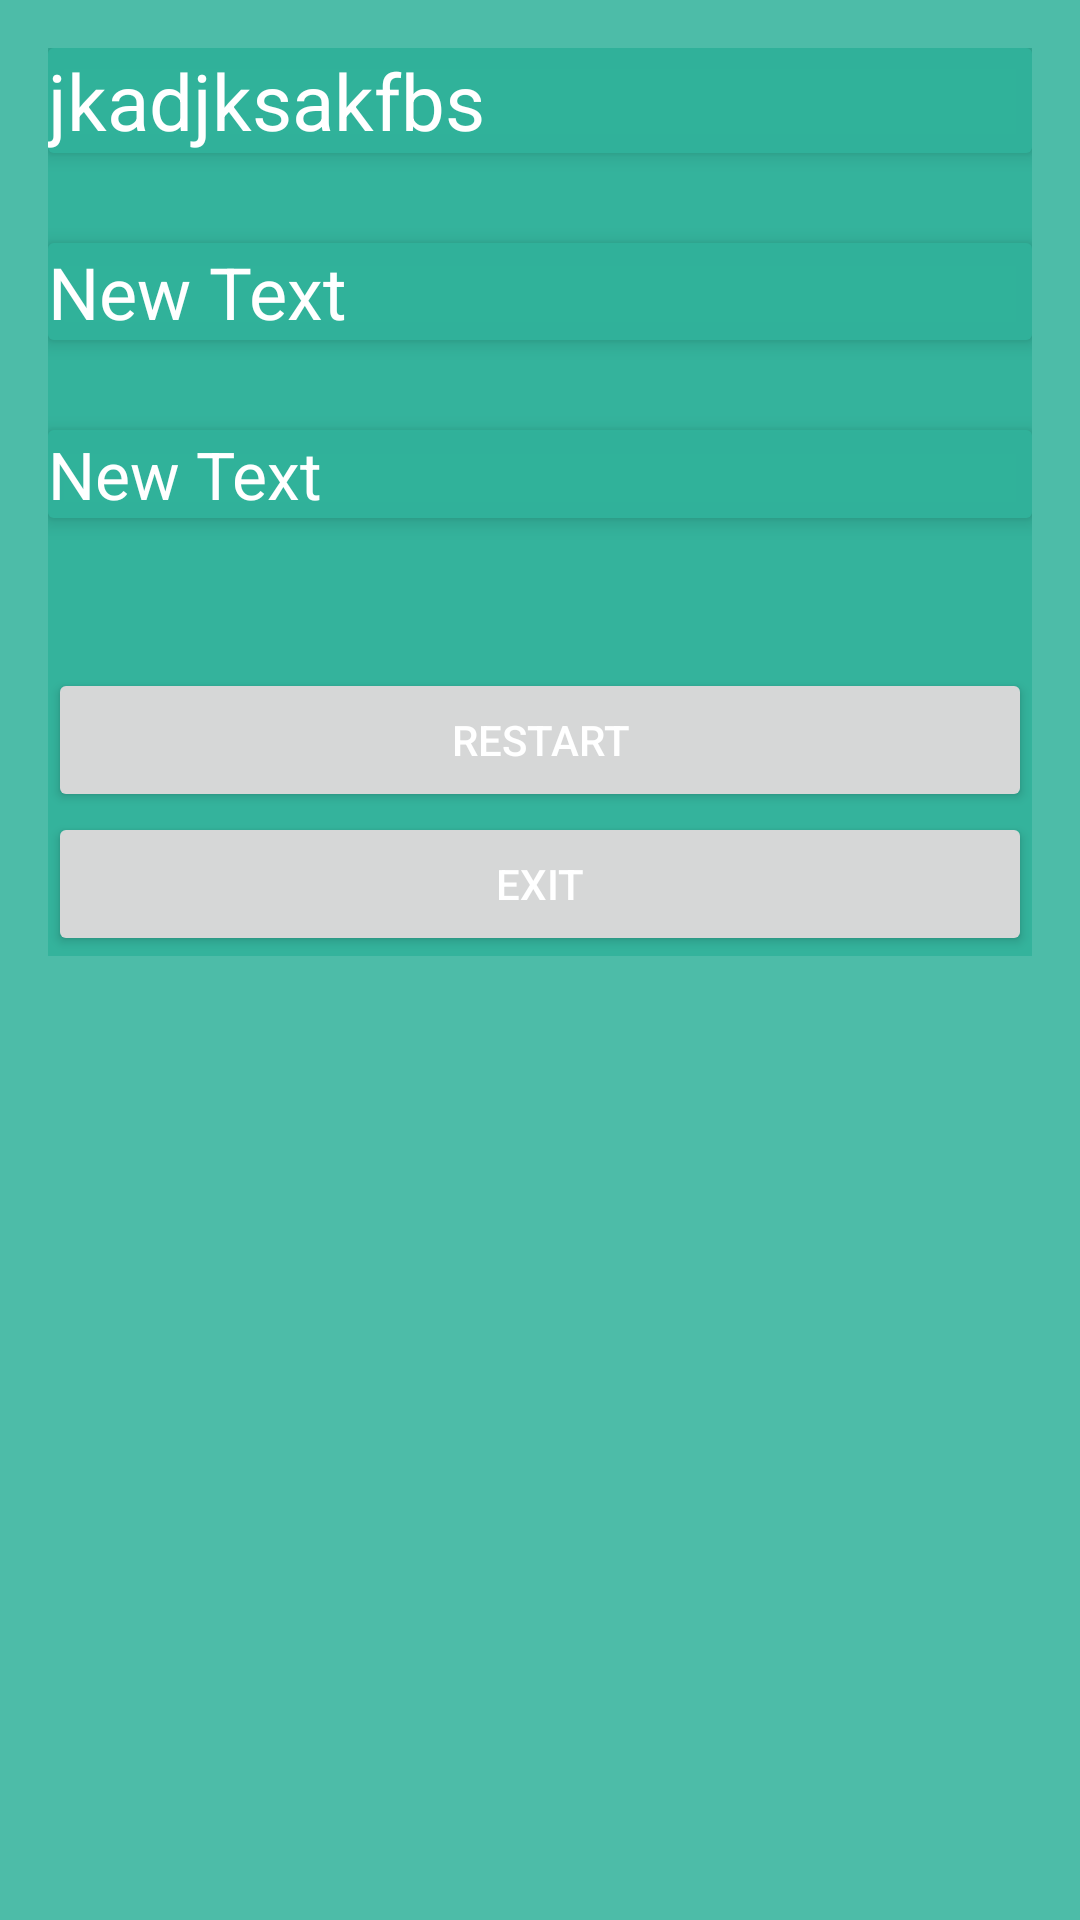

Here is an Android app screen rendered from its layout file. Give the layout XML and the strings, colors and styles it references.
<!-- AndroidManifest.xml: application theme AppTheme -->
<!-- res/layout/activity_score.xml -->
<?xml version="1.0" encoding="utf-8"?>
<RelativeLayout xmlns:android="http://schemas.android.com/apk/res/android"
    xmlns:tools="http://schemas.android.com/tools"
    android:layout_width="match_parent"
    android:layout_height="match_parent"
    xmlns:app="http://schemas.android.com/apk/res-auto"
    android:paddingBottom="@dimen/activity_vertical_margin"
    android:paddingLeft="@dimen/activity_horizontal_margin"
    android:paddingRight="@dimen/activity_horizontal_margin"
    android:paddingTop="@dimen/activity_vertical_margin"
    tools:context="com.cprograms.mproject.cprograms.Score"
    android:background="#da30b29b"
    android:orientation="vertical">
    <ScrollView
        android:layout_width="match_parent"
        android:layout_height="wrap_content">
        <LinearLayout
            android:id="@+id/linearLayout1"
            android:layout_width="match_parent"
            android:layout_height="match_parent"
            android:layout_alignParentBottom="true"
            android:layout_alignParentLeft="true"
            android:layout_alignParentRight="true"
            android:layout_alignParentTop="true"
            android:orientation="vertical"
            android:background="#da30b29b">

    <android.support.v7.widget.CardView
        android:layout_width="match_parent"
        android:layout_height="wrap_content"
        app:cardElevation="4dp"
        app:cardBackgroundColor="#da30b29b">


    <TextView
        android:layout_width="match_parent"
        android:layout_height="wrap_content"
        android:id="@+id/hightext"
        android:layout_alignParentTop="true"
        android:layout_alignParentLeft="true"
        android:layout_alignParentStart="true"
        android:background="#da30b29b"
        android:textColor="#ffffff"
        android:textSize="26dp"
        android:text="jkadjksakfbs"
         />
</android.support.v7.widget.CardView>

    <android.support.v7.widget.CardView
        android:layout_width="match_parent"
        android:layout_height="wrap_content"
        android:layout_marginTop="30dp"
        app:cardElevation="4dp"
        app:cardBackgroundColor="#da30b29b">

    <TextView
        android:layout_width="match_parent"
        android:layout_height="wrap_content"
        android:text="New Text"
        android:id="@+id/scoretext"
        android:background="#da30b29b"
        android:textColor="#ffffff"
        android:textSize="24dp"

        android:layout_below="@+id/hightext"
        android:layout_alignLeft="@+id/wrongtext"
        android:layout_alignStart="@+id/wrongtext" />
</android.support.v7.widget.CardView>

    <android.support.v7.widget.CardView
        android:layout_width="match_parent"
        android:layout_height="wrap_content"
        android:layout_marginTop="30dp"
        app:cardElevation="4dp"
        app:cardBackgroundColor="#da30b29b">

    <TextView
        android:layout_width="match_parent"
        android:layout_height="wrap_content"
        android:text="New Text"
        android:id="@+id/wrongtext"
        android:layout_below="@+id/scoretext"
        android:layout_centerHorizontal="true"
        android:textSize="22dp"
        android:textColor="#ffffff"
        android:background="#da30b29b"

         />

    </android.support.v7.widget.CardView>


    <Button
        android:layout_width="match_parent"
        android:layout_height="wrap_content"
        android:text="Restart"
        android:id="@+id/restartbtn"
        android:textColor="#ffffff"
        android:layout_below="@+id/wrongtext"
        android:layout_alignParentLeft="true"
        android:layout_alignParentStart="true"
        android:layout_marginTop="50dp" />



    <Button
        android:layout_width="match_parent"
        android:layout_height="wrap_content"
        android:text="Exit"
        android:id="@+id/exitbtn"
        android:textColor="#ffffff"
        android:layout_alignTop="@+id/restartbtn"
        android:layout_alignParentRight="true"
        android:layout_alignParentEnd="true"
        />


</LinearLayout>
</ScrollView>
</RelativeLayout>
<!-- resources referenced by this layout -->
<resources>
  <dimen name="activity_horizontal_margin">16dp</dimen>
  <dimen name="activity_vertical_margin">16dp</dimen>
  <style name="AppTheme" parent="Theme.AppCompat.Light.DarkActionBar">
         <item name="colorPrimary">@color/material_deep_teal_500</item>
          <item name="colorPrimaryDark">@color/material_deep_teal_200</item>
          <item name="colorAccent">@color/background_material_light</item>
          <item name="android:textColor">#000000</item>
          
     </style>
</resources>
